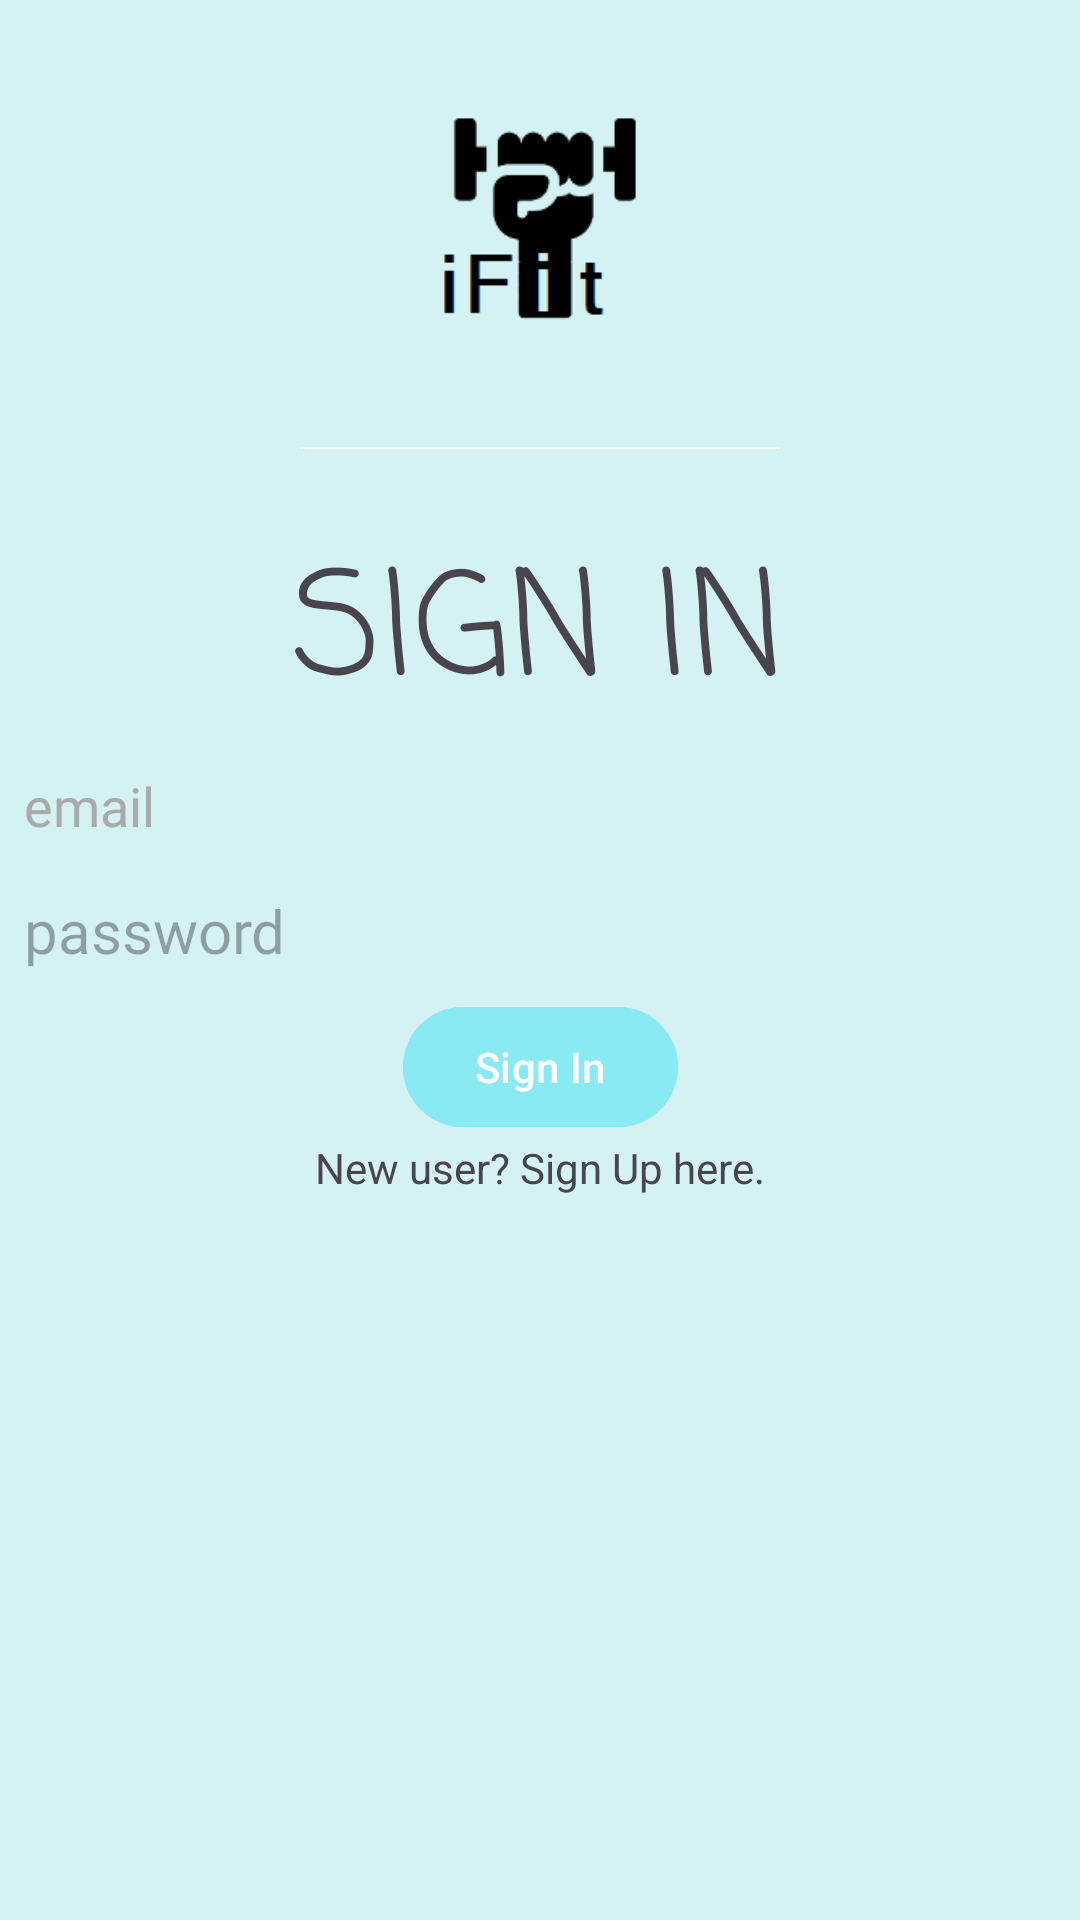

Android layout source for this screen:
<!-- AndroidManifest.xml: application theme Theme.AndrooidProjectClass -->
<!-- res/layout/activity_signin.xml -->
<?xml version="1.0" encoding="utf-8"?>
<androidx.constraintlayout.widget.ConstraintLayout
    xmlns:android="http://schemas.android.com/apk/res/android"
    xmlns:app="http://schemas.android.com/apk/res-auto"
    xmlns:tools="http://schemas.android.com/tools"
    android:layout_width="match_parent"
    android:background="@color/light_Blue"
    android:layout_height="match_parent">



    <ImageView
        android:id="@+id/signup_Logo"
        android:layout_width="160dp"
        android:layout_height="160dp"
        app:layout_constraintTop_toTopOf="parent"
        app:layout_constraintStart_toStartOf="parent"
        app:layout_constraintEnd_toEndOf="parent"
        android:src="@drawable/ifit"
        app:layout_constraintHorizontal_bias="0.5" />


    <TextView
        android:id="@+id/main_LBL_signin"
        android:layout_width="wrap_content"
        android:layout_height="wrap_content"
        android:text="SIGN IN"
        android:textSize="48dp"
        android:fontFamily="casual"
        android:layout_marginTop="175dp"
        app:layout_constraintTop_toTopOf="parent"
        app:layout_constraintStart_toStartOf="parent"
        app:layout_constraintEnd_toEndOf="parent" />

    <EditText
        android:id="@+id/main_BOX_Email"
        android:layout_width="0dp"
        android:layout_height="wrap_content"
        android:hint="email"
        android:inputType="textEmailAddress"
        android:background="@drawable/edit_text_values"
        android:textColorHint="@android:color/darker_gray"
        android:fontFamily="@font/nunito_regular"

        app:layout_constraintTop_toBottomOf="@id/main_LBL_signin"
        app:layout_constraintStart_toStartOf="parent"
        app:layout_constraintEnd_toEndOf="parent"
        android:padding="8dp"/>

    <EditText
        android:id="@+id/main_BOX_password"
        android:layout_width="0dp"
        android:layout_height="wrap_content"
        android:background="@drawable/edit_text_values"
        android:fontFamily="@font/nunito_regular"
        android:hint="password"
        android:inputType="textPassword"
        android:textSize="20sp"
        app:layout_constraintTop_toBottomOf="@id/main_BOX_Email"
        app:layout_constraintStart_toStartOf="parent"
        app:layout_constraintEnd_toEndOf="parent"
        android:padding="8dp"/>

    <com.google.android.material.button.MaterialButton
        android:id="@+id/main_BTN_SignIn"
        android:layout_width="wrap_content"
        android:layout_height="wrap_content"
        android:text="Sign In"
        android:backgroundTint="@color/light_Blue2"
        app:layout_constraintTop_toBottomOf="@id/main_BOX_password"
        app:layout_constraintStart_toStartOf= "parent"
        app:layout_constraintEnd_toEndOf= "parent"/>

    <TextView
        android:id= "@+id/main_LBL_signup"
        android:layout_width= "wrap_content"
        android:layout_height= "wrap_content"
        android:text= "New user? Sign Up here."
        app:layout_constraintTop_toBottomOf= "@id/main_BTN_SignIn"
        app:layout_constraintStart_toStartOf= "parent"
        app:layout_constraintEnd_toEndOf= "parent"/>

</androidx.constraintlayout.widget.ConstraintLayout>
<!-- resources referenced by this layout -->
<resources>
  <color name="light_Blue">#D4F1F4</color>
  <color name="light_Blue2">#89EAF4</color>
  <!-- drawable ifit: png bitmap (drawable, 3823 bytes) -->
  <style name="Theme.AndrooidProjectClass" parent="Base.Theme.AndrooidProjectClass" />
  <style name="Base.Theme.AndrooidProjectClass" parent="Theme.Material3.DayNight.NoActionBar">
          
          
      </style>
</resources>
